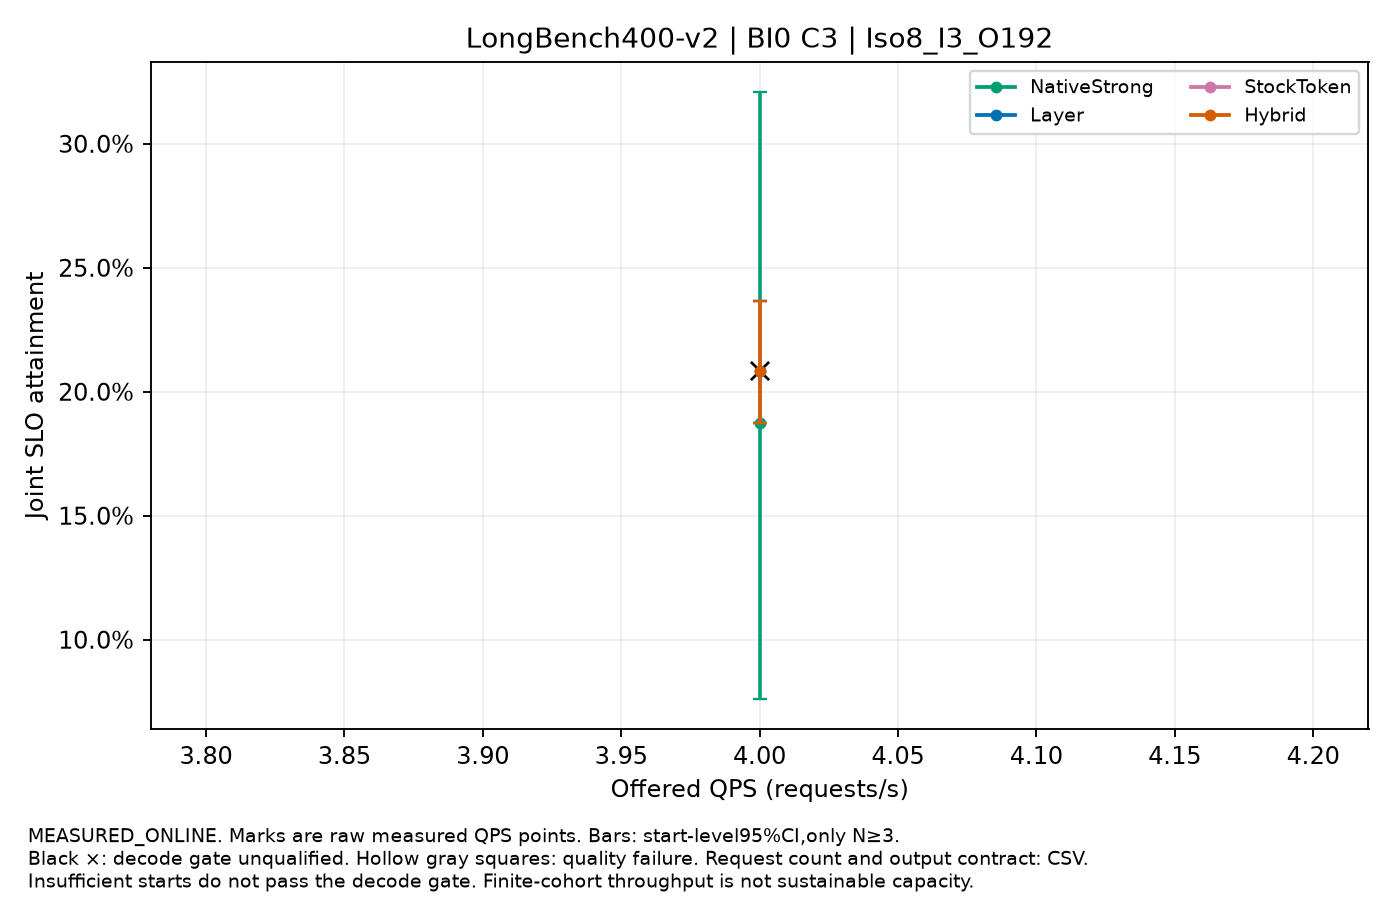

Source data for this figure (header and first rows):
label, QPS, value, CI95, starts, requests_per_start, output_contract, decode_qualified, quality_passed
NativeStrong, 4.0, 0.1875, [0.07604166666666666,0.3208333333333332], 3, 16, CONTROLLED_FIXED_OUTPUT, False, True
Layer, 4.0, 0.2083, [0.1875,0.23645833333333327], 3, 16, CONTROLLED_FIXED_OUTPUT, False, True
StockToken, 4.0, 0.2083, [0.1875,0.23645833333333327], 3, 16, CONTROLLED_FIXED_OUTPUT, False, True
Hybrid, 4.0, 0.2083, [0.1875,0.23645833333333327], 3, 16, CONTROLLED_FIXED_OUTPUT, True, True
